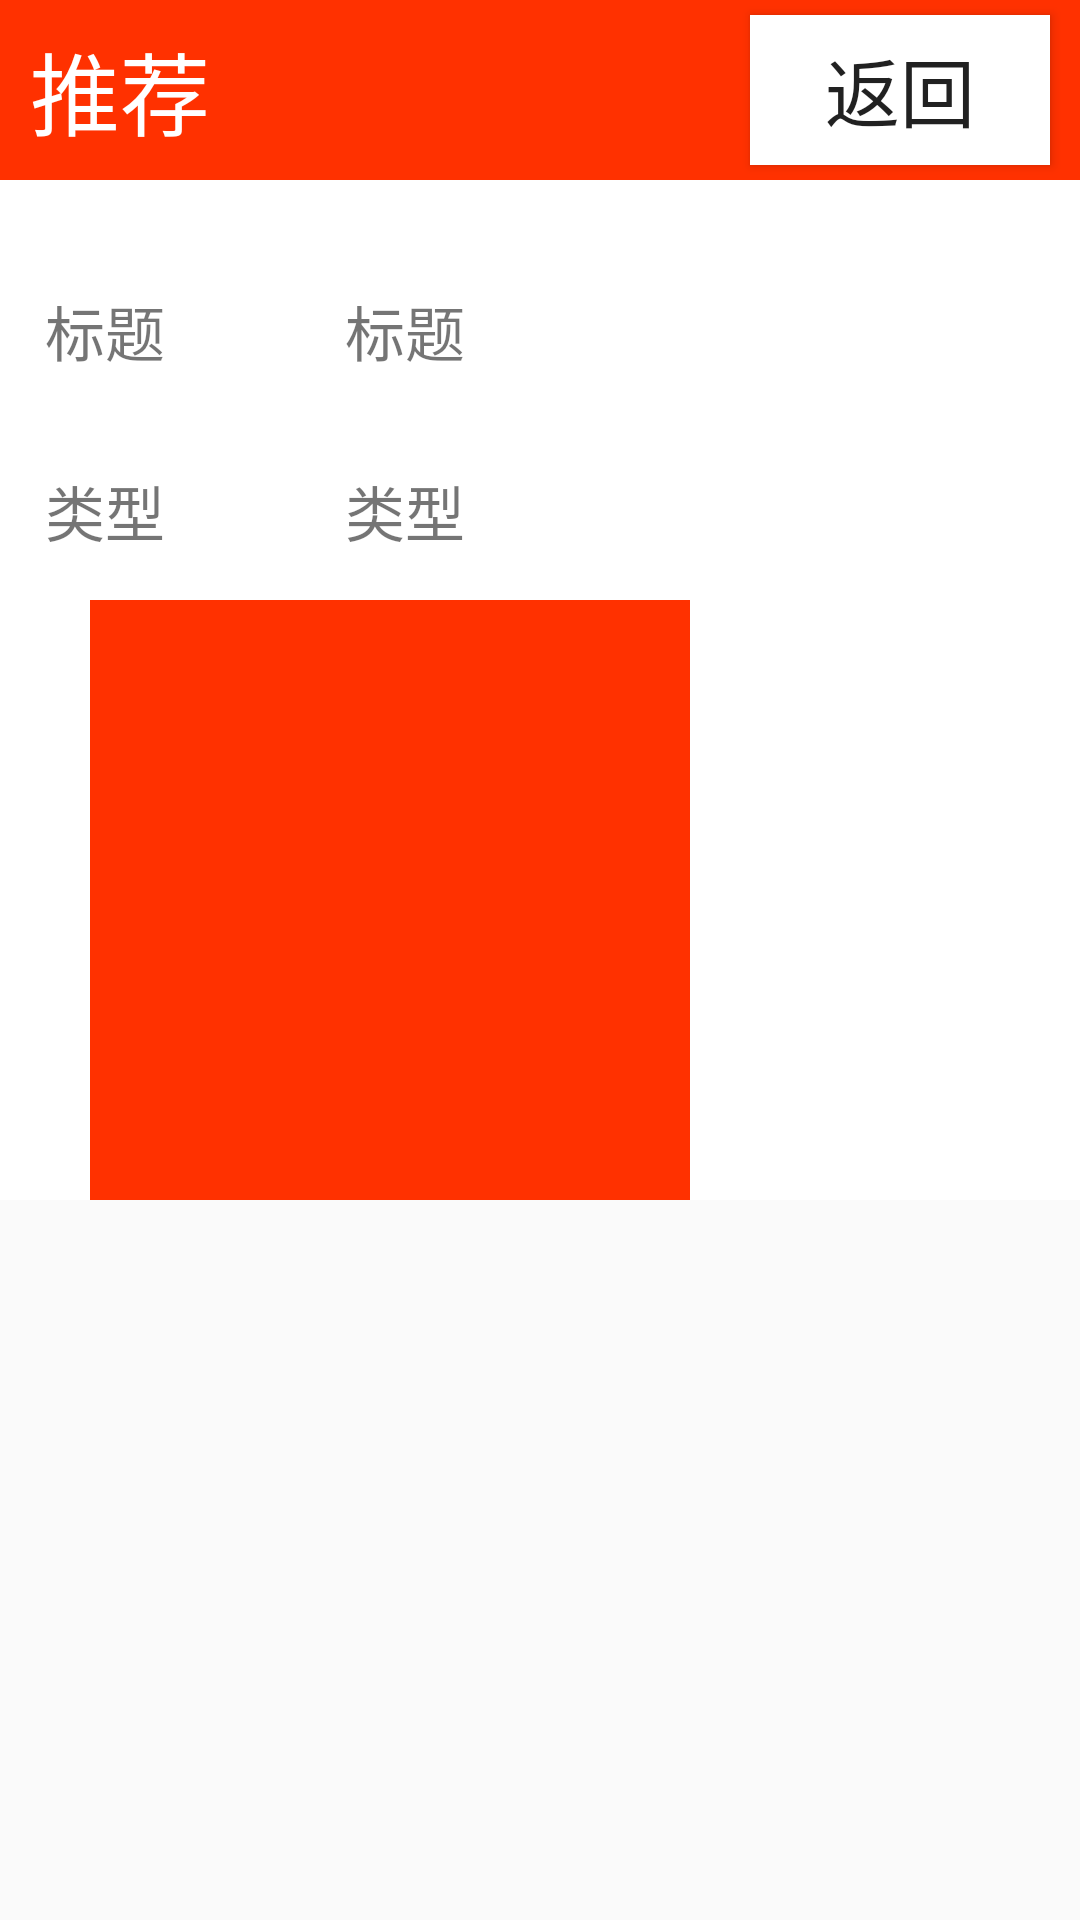

Reconstruct the res/layout file that produces this screen, plus the resources it refers to.
<!-- AndroidManifest.xml: application theme AppTheme -->
<!-- res/layout/activity_recommend_detail.xml -->
<ScrollView xmlns:android="http://schemas.android.com/apk/res/android"
    xmlns:tools="http://schemas.android.com/tools"
    android:layout_width="match_parent"
    android:layout_height="match_parent"
    tools:context="com.haipeng.decoration.fragment.MainFragment">

    <LinearLayout
        android:layout_width="match_parent"
        android:layout_height="match_parent"
        android:background="@color/colorWhite"
        android:orientation="vertical">

        <RelativeLayout
            android:layout_width="match_parent"
            android:layout_height="60dp"
            android:background="@color/colorPrimary"
            android:gravity="center_vertical">

            <TextView
                android:layout_width="wrap_content"
                android:layout_height="50dp"
                android:layout_alignParentLeft="true"
                android:gravity="center_vertical"
                android:paddingLeft="10dp"
                android:text="推荐"
                android:textColor="@color/colorWhite"
                android:textSize="30sp" />

            <Button
                android:id="@+id/btn_back"
                android:layout_width="100dp"
                android:layout_height="50dp"
                android:layout_alignParentRight="true"
                android:layout_marginRight="10dp"
                android:background="@color/colorWhite"
                android:text="返回"
                android:textSize="25sp" />

        </RelativeLayout>

        <LinearLayout
            android:layout_width="match_parent"
            android:layout_height="match_parent"
            android:background="@color/colorWhite"
            android:orientation="horizontal"
            android:padding="10dp">

            <LinearLayout
                android:layout_width="100dp"
                android:layout_height="match_parent"
                android:orientation="vertical">

                <TextView
                    style="@style/add_title_style"
                    android:text="标题" />

                <TextView
                    style="@style/add_title_style"
                    android:text="类型" />

                <TextView
                    style="@style/add_title_style"
                    android:text="邮箱"
                    android:visibility="gone"/>

                <TextView
                    style="@style/add_title_style"
                    android:text="地址"
                    android:visibility="gone"/>

                <TextView
                    style="@style/add_title_style"
                    android:text="面积"
                    android:visibility="gone"/>

                <TextView
                    style="@style/add_title_style"
                    android:text="风格"
                    android:visibility="gone"/>

                <TextView
                    style="@style/add_title_style"
                    android:text="需求描述"
                    android:visibility="gone"/>

            </LinearLayout>

            <LinearLayout
                android:layout_width="match_parent"
                android:layout_height="match_parent"
                android:orientation="vertical">

                <TextView
                    android:id="@+id/tv_title"
                    style="@style/add_title_style"
                    android:text="标题" />

                <TextView
                    android:id="@+id/tv_type"
                    style="@style/add_title_style"
                    android:text="类型" />

                <TextView
                    android:id="@+id/tv_email"
                    style="@style/add_title_style"
                    android:text="邮箱"
                    android:visibility="gone"/>

                <TextView
                    android:id="@+id/tv_address"
                    style="@style/add_title_style"
                    android:text="地址"
                    android:visibility="gone"/>

                <TextView
                    android:id="@+id/tv_area"
                    style="@style/add_title_style"
                    android:text="面积"
                    android:visibility="gone"/>
                <TextView
                    android:id="@+id/tv_style"
                    style="@style/add_title_style"
                    android:text="风格"
                    android:visibility="gone"/>

                <TextView
                    android:id="@+id/tv_require"
                    style="@style/add_title_style"
                    android:layout_height="100dp"
                    android:gravity="center"
                    android:text="需求描述"
                    android:visibility="gone"/>

            </LinearLayout>
        </LinearLayout>

        <LinearLayout
            android:layout_width="match_parent"
            android:layout_height="match_parent"
            android:orientation="horizontal">


            <ImageView
                android:id="@+id/iv_avator"
                android:layout_width="200dp"
                android:layout_height="200dp"
                android:layout_marginLeft="30dp"
                android:background="@color/colorPrimary" />
        </LinearLayout>

        <LinearLayout
            android:layout_width="match_parent"
            android:layout_height="100dp"
            android:gravity="center"
            android:visibility="gone">

            <Button
                android:layout_width="300dp"
                android:layout_height="60dp"
                android:background="@color/colorGreen"
                android:text="确定"
                android:textSize="30sp" />
        </LinearLayout>
    </LinearLayout>

</ScrollView>
<!-- resources referenced by this layout -->
<resources>
  <color name="colorGreen">#00FF00</color>
  <color name="colorPrimary">#FF3100</color>
  <color name="colorWhite">#FFFFFF</color>
  <style name="add_title_style">
          <item name="android:textSize">20sp</item>
          <item name="android:layout_width">match_parent</item>
          <item name="android:layout_height">50dp</item>
          <item name="android:padding">5dp</item>
          <item name="android:layout_marginTop">10dp</item>
          <item name="android:gravity">bottom</item>
      </style>
  <style name="AppTheme" parent="Theme.AppCompat.Light.DarkActionBar">
          
          <item name="colorPrimary">@color/colorPrimary</item>
          <item name="colorPrimaryDark">@color/colorPrimaryDark</item>
          <item name="colorAccent">@color/colorAccent</item>
          <item name="windowNoTitle">true</item>
      </style>
  <color name="colorPrimaryDark">#FF6100</color>
  <color name="colorAccent">#FF4081</color>
</resources>
